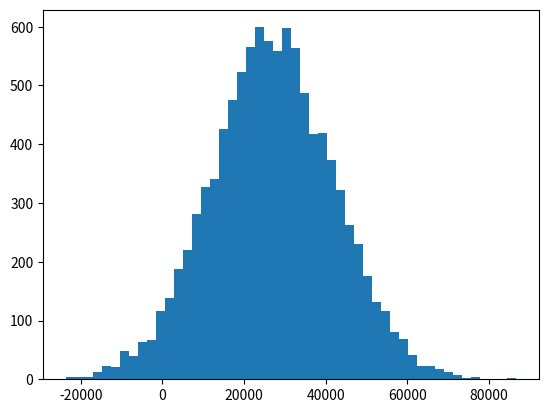

Reproduce this figure in Python.
import numpy as np
import matplotlib.pyplot as plt

# Generate income data: 
# Centered around 27,000. 
# Standard deviation 15,000
# Data point: 10,000
incomes = np.random.normal(27000, 15000, 10000)
print('np.mean(incomes):', np.mean(incomes))

# Plot the incomes data into 50 bins (buckets)
plt.hist (incomes, 50)
plt.show()